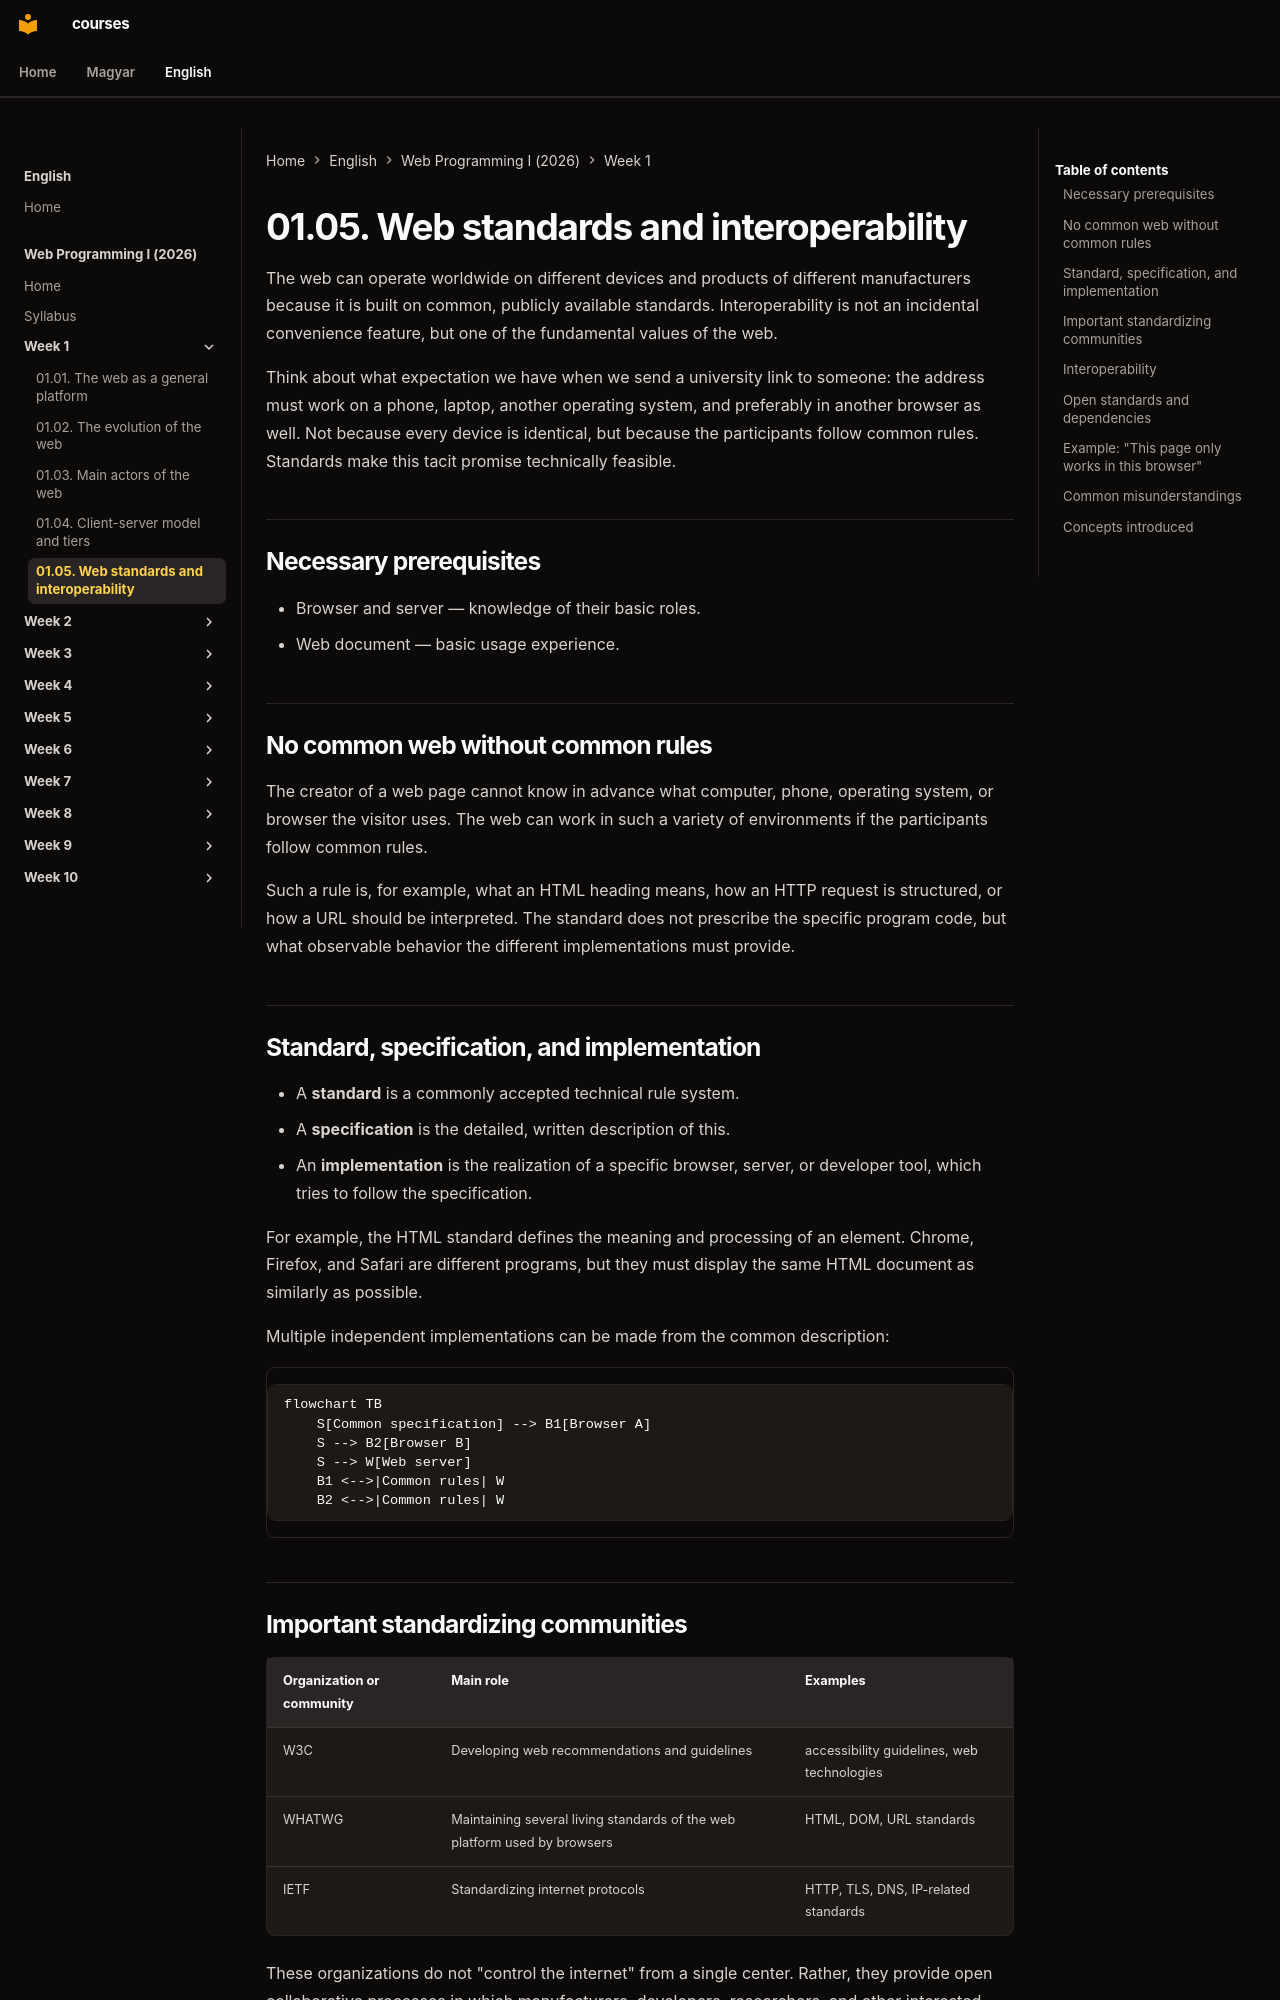

repository: laborci/courses · page: web-programming-1/en/01-05-web-standards-and-interoperability/index.html · generator: mkdocs

# 01.05. Web standards and interoperability

The web can operate worldwide on different devices and products of different manufacturers because it is built on common, publicly available standards. Interoperability is not an incidental convenience feature, but one of the fundamental values of the web.

Think about what expectation we have when we send a university link to someone: the address must work on a phone, laptop, another operating system, and preferably in another browser as well. Not because every device is identical, but because the participants follow common rules. Standards make this tacit promise technically feasible.


## Necessary prerequisites

- Browser and server — knowledge of their basic roles.
- Web document — basic usage experience.
## No common web without common rules

The creator of a web page cannot know in advance what computer, phone, operating system, or browser the visitor uses. The web can work in such a variety of environments if the participants follow common rules.

Such a rule is, for example, what an HTML heading means, how an HTTP request is structured, or how a URL should be interpreted. The standard does not prescribe the specific program code, but what observable behavior the different implementations must provide.

## Standard, specification, and implementation

- A **standard** is a commonly accepted technical rule system.
- A **specification** is the detailed, written description of this.
- An **implementation** is the realization of a specific browser, server, or developer tool, which tries to follow the specification.

For example, the HTML standard defines the meaning and processing of an element. Chrome, Firefox, and Safari are different programs, but they must display the same HTML document as similarly as possible.

Multiple independent implementations can be made from the common description:

```mermaid
flowchart TB
    S[Common specification] --> B1[Browser A]
    S --> B2[Browser B]
    S --> W[Web server]
    B1 <-->|Common rules| W
    B2 <-->|Common rules| W
```

## Important standardizing communities

| Organization or community | Main role | Examples |
| --- | --- | --- |
| W3C | Developing web recommendations and guidelines | accessibility guidelines, web technologies |
| WHATWG | Maintaining several living standards of the web platform used by browsers | HTML, DOM, URL standards |
| IETF | Standardizing internet protocols | HTTP, TLS, DNS, IP-related standards |

These organizations do not "control the internet" from a single center. Rather, they provide open collaborative processes in which manufacturers, developers, researchers, and other interested parties can negotiate common solutions.
